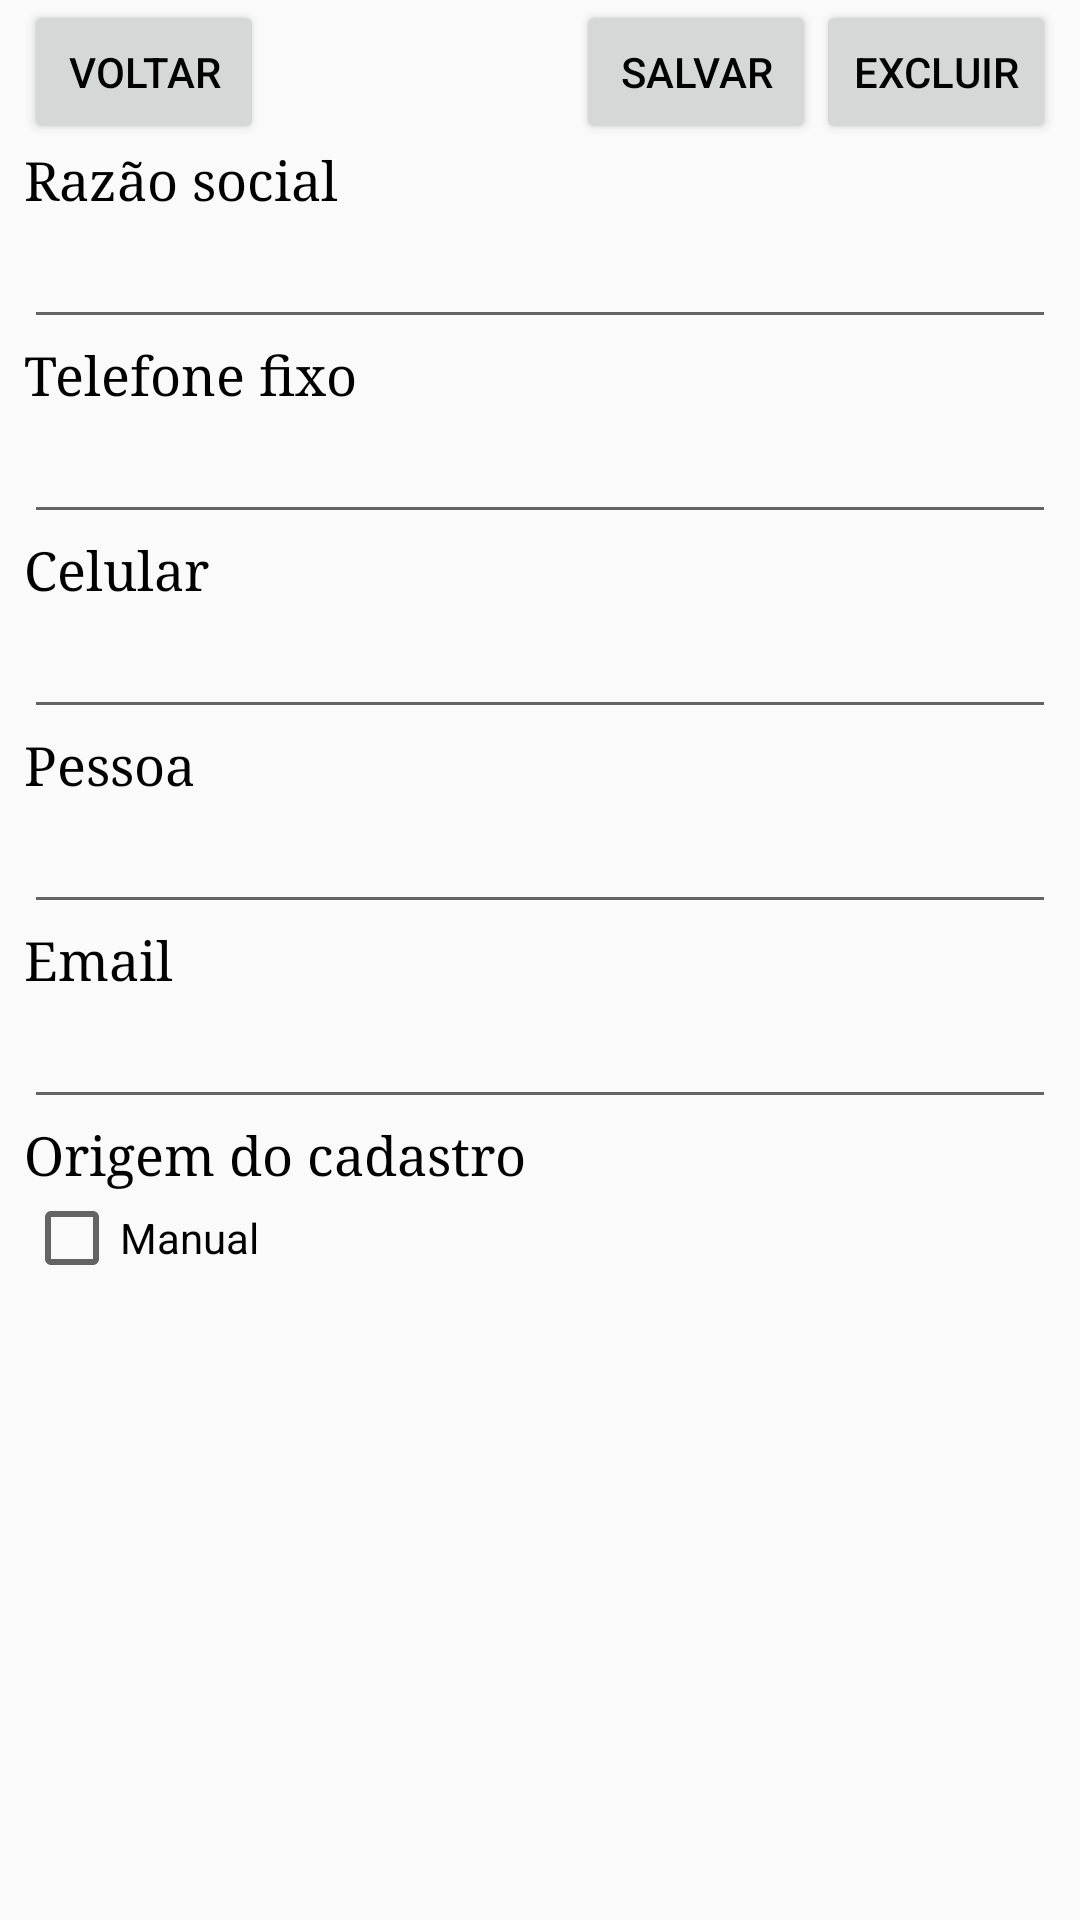

Android layout source for this screen:
<!-- AndroidManifest.xml: application theme AppTheme -->
<!-- res/layout/activity_cad_contato.xml -->
<ScrollView xmlns:android="http://schemas.android.com/apk/res/android"
    xmlns:tools="http://schemas.android.com/tools" android:layout_width="match_parent"
    android:layout_height="match_parent" android:paddingLeft="8dp"
    android:paddingRight="8dp"
    tools:context="br.com.sistemasecia.contato.CadContatoActivity">

    <RelativeLayout
        android:layout_width="match_parent"
        android:layout_height="match_parent"
        android:gravity="center|left"
        android:orientation="vertical">

        <Button
            android:layout_width="80dp"
            android:layout_height="wrap_content"
            android:text="Voltar"
            android:id="@+id/btVoltar"
            android:layout_alignParentTop="true"
            android:layout_alignParentLeft="true"
            android:layout_alignParentStart="true" />

        <Button
            android:layout_width="80dp"
            android:layout_height="wrap_content"
            android:text="Salvar"
            android:id="@+id/btConfirma"
            android:layout_alignTop="@+id/btExclui"
            android:layout_toLeftOf="@+id/btExclui"
            android:layout_toStartOf="@+id/btExclui" />

        <Button
            android:layout_width="80dp"
            android:layout_height="wrap_content"
            android:text="Excluir"
            android:id="@+id/btExclui"
            android:layout_alignParentTop="true"
            android:layout_alignRight="@+id/etRazaoSocial"
            android:layout_alignEnd="@+id/etRazaoSocial" />


        <TextView
            android:layout_width="wrap_content"
            android:layout_height="wrap_content"
            android:textAppearance="?android:attr/textAppearanceMedium"
            android:text="Razão social"
            android:id="@+id/tvRazaoSocial"
            android:typeface="serif"
            android:layout_below="@+id/btVoltar"
            android:layout_alignParentLeft="true"
            android:layout_alignParentStart="true" />

        <EditText
            android:layout_width="wrap_content"
            android:layout_height="wrap_content"
            android:id="@+id/etRazaoSocial"
            android:inputType="textCapSentences"
            android:layout_below="@+id/tvRazaoSocial"
            android:layout_alignParentLeft="true"
            android:layout_alignParentStart="true"
            android:layout_alignParentRight="true"
            android:layout_alignParentEnd="true" />

        <TextView
            android:layout_width="wrap_content"
            android:layout_height="wrap_content"
            android:textAppearance="?android:attr/textAppearanceMedium"
            android:text="Telefone fixo"
            android:id="@+id/txTelefone"
            android:typeface="serif"
            android:layout_below="@+id/etRazaoSocial"
            android:layout_alignParentLeft="true"
            android:layout_alignParentStart="true" />

        <EditText
            android:layout_width="wrap_content"
            android:layout_height="wrap_content"
            android:inputType="phone"
            android:id="@+id/etTelefone"
            android:layout_below="@+id/txTelefone"
            android:layout_alignParentLeft="true"
            android:layout_alignParentStart="true"
            android:layout_alignRight="@+id/etRazaoSocial"
            android:layout_alignEnd="@+id/etRazaoSocial" />

        <TextView
            android:layout_width="wrap_content"
            android:layout_height="wrap_content"
            android:textAppearance="?android:attr/textAppearanceMedium"
            android:text="Pessoa"
            android:id="@+id/tvPessoa"
            android:typeface="serif"
            android:layout_below="@+id/etCelular"
            android:layout_alignParentLeft="true"
            android:layout_alignParentStart="true" />

        <EditText
            android:layout_width="wrap_content"
            android:layout_height="wrap_content"
            android:id="@+id/etPessoa"
            android:inputType="textCapSentences"
            android:layout_below="@+id/tvPessoa"
            android:layout_alignParentLeft="true"
            android:layout_alignParentStart="true"
            android:layout_alignParentRight="true"
            android:layout_alignParentEnd="true" />

        <TextView
            android:layout_width="wrap_content"
            android:layout_height="wrap_content"
            android:textAppearance="?android:attr/textAppearanceMedium"
            android:text="Origem do cadastro"
            android:id="@+id/tvOrigem"
            android:typeface="serif"
            android:layout_below="@+id/etEmail"
            android:layout_alignParentLeft="true"
            android:layout_alignParentStart="true" />

        <CheckBox
            android:id="@+id/cbOrigem"
            android:layout_width="fill_parent"
            android:text="Manual"
            android:layout_height="wrap_content"
            android:layout_below="@+id/tvOrigem"
            android:layout_alignParentLeft="true"
            android:layout_alignParentStart="true" />

        <TextView
            android:layout_width="wrap_content"
            android:layout_height="wrap_content"
            android:textAppearance="?android:attr/textAppearanceMedium"
            android:text="Celular"
            android:id="@+id/tvCelular"
            android:typeface="serif"
            android:layout_alignParentLeft="true"
            android:layout_alignParentStart="true"
            android:layout_below="@+id/etTelefone"
            android:layout_alignRight="@+id/etTelefone"
            android:layout_alignEnd="@+id/etTelefone" />

        <EditText
            android:layout_width="wrap_content"
            android:layout_height="wrap_content"
            android:id="@+id/etCelular"
            android:inputType="phone"
            android:layout_alignParentLeft="true"
            android:layout_alignParentStart="true"
            android:layout_below="@+id/tvCelular"
            android:layout_alignParentRight="true"
            android:layout_alignParentEnd="true" />

        <TextView
            android:layout_width="wrap_content"
            android:layout_height="wrap_content"
            android:textAppearance="?android:attr/textAppearanceMedium"
            android:text="Email"
            android:id="@+id/tvEmail"
            android:typeface="serif"
            android:layout_alignParentLeft="true"
            android:layout_alignParentStart="true"
            android:layout_below="@+id/etPessoa"
            android:layout_alignParentRight="true"
            android:layout_alignParentEnd="true" />

        <EditText
            android:layout_width="wrap_content"
            android:layout_height="wrap_content"
            android:id="@+id/etEmail"
            android:layout_below="@+id/tvEmail"
            android:layout_alignParentLeft="true"
            android:layout_alignParentStart="true"
            android:layout_alignRight="@+id/btExclui"
            android:layout_alignEnd="@+id/btExclui" />
    </RelativeLayout>

</ScrollView>
<!-- resources referenced by this layout -->
<resources>
  <style name="AppTheme" parent="Theme.AppCompat.Light.DarkActionBar">
          <item name="colorPrimary">#DAA520</item>
          <item name="android:textColor">#000</item>
      </style>
</resources>
